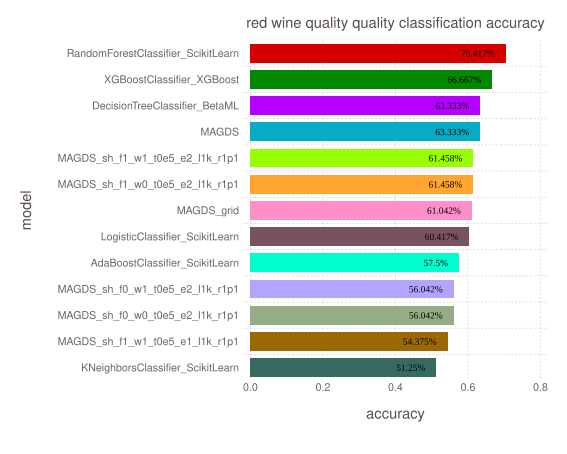

Values plotted in this chart, from the file beside it:
model, accuracy, time, memory
RandomForestClassifier_ScikitLearn, 0.7042, 0.461, 506664
XGBoostClassifier_XGBoost, 0.6667, 1.204, 611352
DecisionTreeClassifier_BetaML, 0.6333, 0.8882, 153581312
MAGDS, 0.6333, 1.017, 40
MAGDS_sh_f1_w1_t0e5_e2_l1k_r1p1, 0.6146, 0.9752, 40
MAGDS_sh_f1_w0_t0e5_e2_l1k_r1p1, 0.6146, 1.107, 40
MAGDS_grid, 0.6104, 0.928, 40
LogisticClassifier_ScikitLearn, 0.6042, 0.1133, 505400
AdaBoostClassifier_ScikitLearn, 0.575, 0.2307, 499720
MAGDS_sh_f0_w1_t0e5_e2_l1k_r1p1, 0.5604, 0.3461, 40
MAGDS_sh_f0_w0_t0e5_e2_l1k_r1p1, 0.5604, 0.2653, 40
MAGDS_sh_f1_w1_t0e5_e1_l1k_r1p1, 0.5437, 0.9478, 40
KNeighborsClassifier_ScikitLearn, 0.5125, 0.009853, 500944
